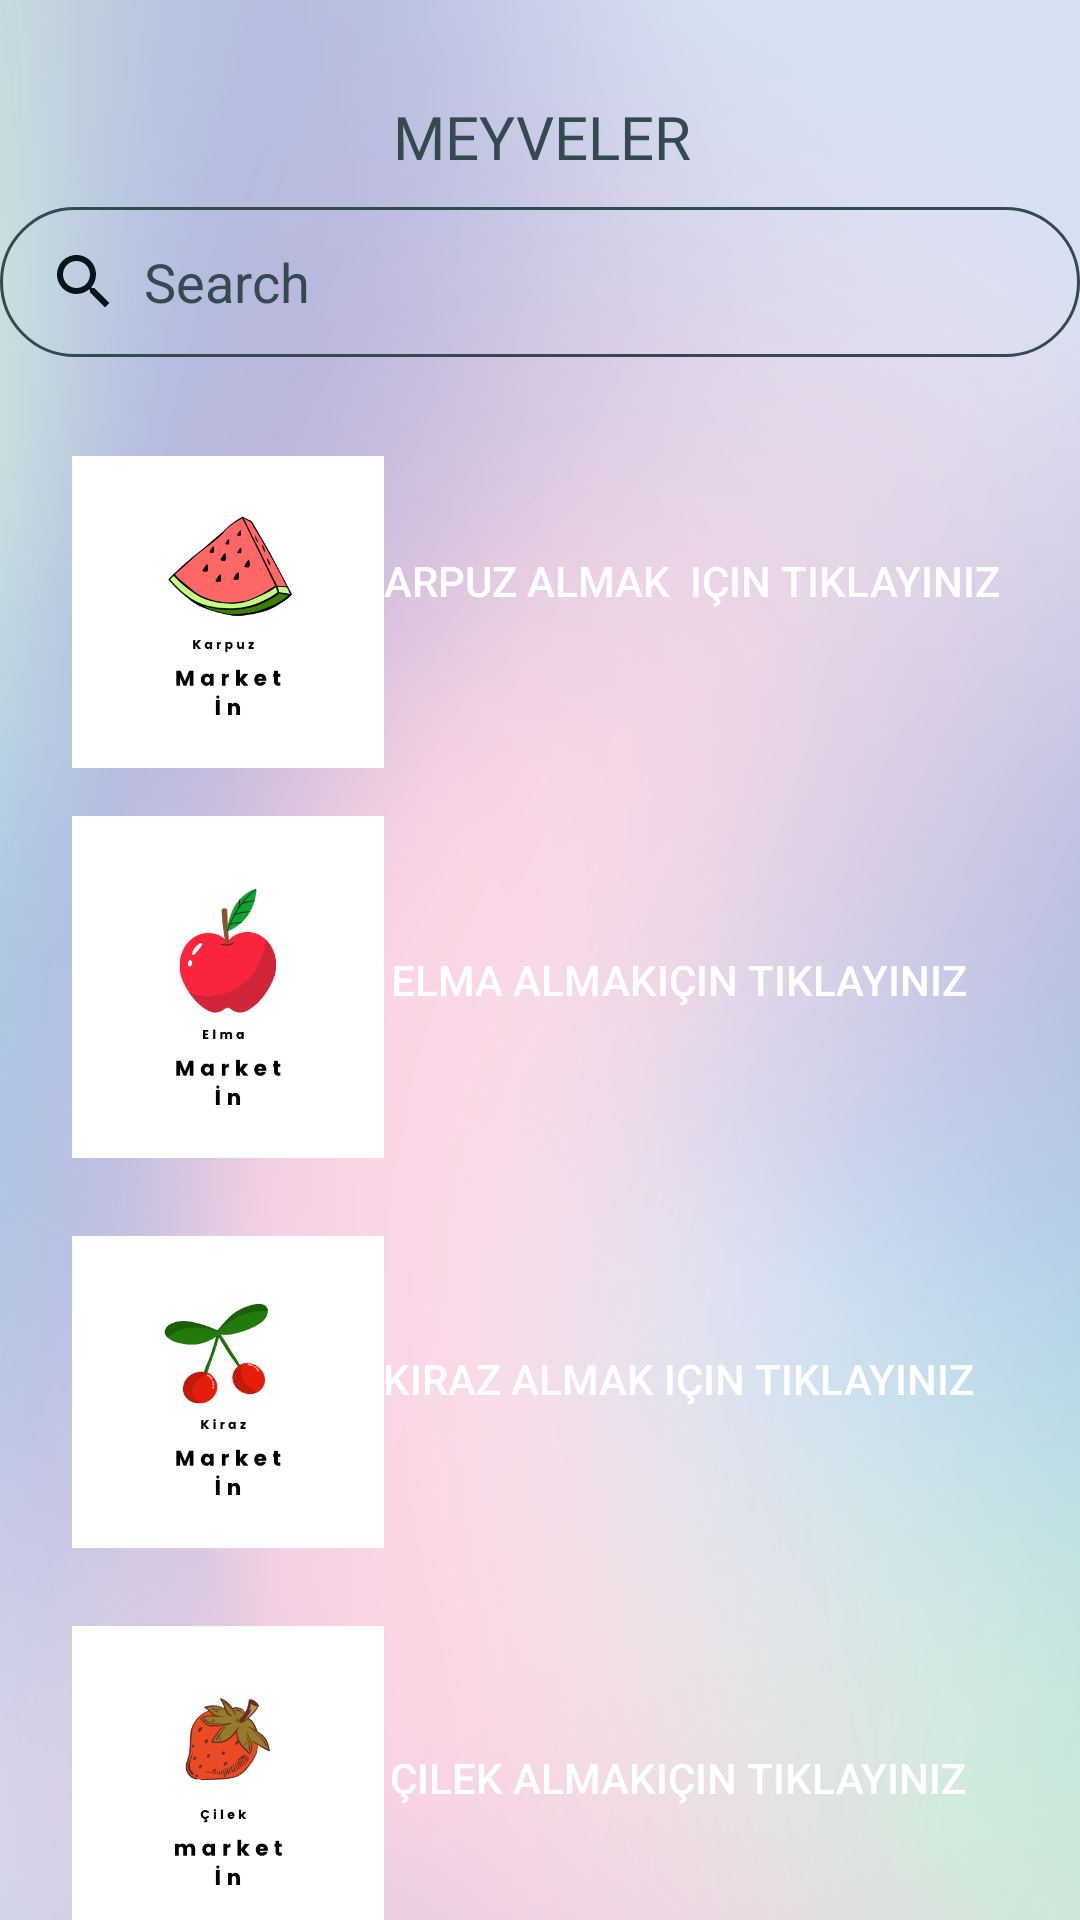

Produce the Android XML layout that renders to this screen, including the resource entries it uses.
<!-- AndroidManifest.xml: application theme Theme.Marketuygulaması -->
<!-- res/layout/activity_meyve.xml -->
<?xml version="1.0" encoding="utf-8"?>
<androidx.constraintlayout.widget.ConstraintLayout xmlns:android="http://schemas.android.com/apk/res/android"
    xmlns:app="http://schemas.android.com/apk/res-auto"
    xmlns:tools="http://schemas.android.com/tools"
    android:layout_width="match_parent"
    android:layout_height="match_parent"
    android:background="@drawable/duvar"
    tools:context=".meyve">

    <Button
        android:id="@+id/btnelma"
        android:layout_width="252dp"
        android:layout_height="61dp"
        android:layout_marginStart="16dp"
        android:layout_marginTop="72dp"
        android:layout_marginEnd="8dp"
        android:background="@drawable/buttonarkaplan"
        android:text="Elma almakiçin tıklayınız"
        android:textSize="14sp"
        app:layout_constraintEnd_toEndOf="parent"
        app:layout_constraintHorizontal_bias="1.0"
        app:layout_constraintStart_toStartOf="parent"
        app:layout_constraintTop_toBottomOf="@+id/btnkarpuz" />

    <Button
        android:id="@+id/btnkiraz"
        android:layout_width="252dp"
        android:layout_height="61dp"
        android:layout_marginStart="16dp"
        android:layout_marginTop="72dp"
        android:layout_marginEnd="8dp"
        android:background="@drawable/buttonarkaplan"
        android:text="kiraz almak için tıklayınız"
        android:textSize="14sp"
        app:layout_constraintEnd_toEndOf="parent"
        app:layout_constraintHorizontal_bias="1.0"
        app:layout_constraintStart_toStartOf="parent"
        app:layout_constraintTop_toBottomOf="@+id/btnelma" />

    <Button
        android:id="@+id/btncilek"
        android:layout_width="252dp"
        android:layout_height="61dp"
        android:layout_marginStart="5dp"
        android:layout_marginTop="72dp"
        android:layout_marginEnd="8dp"
        android:background="@drawable/buttonarkaplan"
        android:text="çilek almakiçin tıklayınız"
        android:textSize="14sp"
        app:layout_constraintEnd_toEndOf="parent"
        app:layout_constraintHorizontal_bias="1.0"
        app:layout_constraintStart_toEndOf="@+id/imageView15"
        app:layout_constraintStart_toStartOf="@+id/imageView15"
        app:layout_constraintTop_toBottomOf="@+id/btnkiraz" />

    <Button
        android:id="@+id/btnkarpuz"
        android:layout_width="252dp"
        android:layout_height="61dp"
        android:layout_marginStart="16dp"
        android:layout_marginTop="44dp"
        android:layout_marginEnd="8dp"
        android:background="@drawable/buttonarkaplan"
        android:text="Karpuz almak  için tıklayınız"
        android:textSize="14sp"
        app:layout_constraintEnd_toEndOf="parent"
        app:layout_constraintHorizontal_bias="1.0"
        app:layout_constraintStart_toStartOf="parent"
        app:layout_constraintTop_toBottomOf="@+id/editTextTextPersonName2" />

    <EditText
        android:id="@+id/editTextTextPersonName2"
        android:layout_width="wrap_content"
        android:layout_height="50dp"
        android:layout_marginTop="10dp"
        android:background="@drawable/aramakenarlik"
        android:drawableLeft="@drawable/ic_baseline_search_24"
        android:drawablePadding="8dp"
        android:ems="20"
        android:hint="@android:string/search_go"
        android:inputType="textPersonName"
        android:paddingStart="16dp"
        android:textColorHint="#334B4F"
        app:layout_constraintEnd_toEndOf="@+id/imageView2"
        app:layout_constraintHorizontal_bias="0.777"
        app:layout_constraintStart_toStartOf="parent"
        app:layout_constraintTop_toBottomOf="@+id/textView5" />

    <ImageView
        android:id="@+id/imageView15"
        android:layout_width="104dp"
        android:layout_height="106dp"
        android:layout_marginStart="24dp"
        android:layout_marginTop="24dp"
        app:layout_constraintStart_toStartOf="parent"
        app:layout_constraintTop_toBottomOf="@+id/imageView19"
        app:srcCompat="@drawable/cilek" />

    <ImageView
        android:id="@+id/imageView19"
        android:layout_width="104dp"
        android:layout_height="106dp"
        android:layout_marginStart="24dp"
        android:layout_marginTop="24dp"
        app:layout_constraintStart_toStartOf="parent"
        app:layout_constraintTop_toBottomOf="@+id/imageView17"
        app:srcCompat="@drawable/kiraz" />

    <ImageView
        android:id="@+id/imageView16"
        android:layout_width="104dp"
        android:layout_height="106dp"
        android:layout_marginStart="24dp"
        android:layout_marginTop="152dp"
        app:layout_constraintStart_toStartOf="parent"
        app:layout_constraintTop_toBottomOf="@+id/editTextTextPersonName2"
        app:srcCompat="@drawable/cilek" />

    <ImageView
        android:id="@+id/imageView17"
        android:layout_width="104dp"
        android:layout_height="106dp"
        android:layout_marginStart="24dp"
        android:layout_marginTop="24dp"
        app:layout_constraintStart_toStartOf="parent"
        app:layout_constraintTop_toBottomOf="@+id/imageView18"
        app:srcCompat="@drawable/elma" />

    <ImageView
        android:id="@+id/imageView18"
        android:layout_width="104dp"
        android:layout_height="106dp"
        android:layout_marginStart="24dp"
        android:layout_marginTop="32dp"
        app:layout_constraintStart_toStartOf="parent"
        app:layout_constraintTop_toBottomOf="@+id/editTextTextPersonName2"
        app:srcCompat="@drawable/karpuz" />

    <TextView
        android:id="@+id/textView5"
        android:layout_width="wrap_content"
        android:layout_height="wrap_content"
        android:layout_marginStart="161dp"
        android:layout_marginTop="32dp"
        android:layout_marginEnd="160dp"
        android:fontFamily="@font/gothic_a1_semibold"
        android:text="MEYVELER"
        android:textColor="#334B4F"
        android:textSize="20sp"
        app:layout_constraintEnd_toEndOf="parent"
        app:layout_constraintStart_toStartOf="parent"
        app:layout_constraintTop_toTopOf="parent" />

</androidx.constraintlayout.widget.ConstraintLayout>
<!-- resources referenced by this layout -->
<resources>
  <!-- drawable aramakenarlik (drawable) -->
  <?xml version="1.0" encoding="utf-8"?>
  <shape xmlns:android="http://schemas.android.com/apk/res/android">
  <stroke android:width="1dp" android:color="#334B4F"/>
      <corners android:bottomLeftRadius="25dp"
          android:topLeftRadius="25dp"
          android:bottomRightRadius="25dp"
          android:topRightRadius="25dp"/>
  
  </shape>
  <!-- drawable cilek: png bitmap (drawable-v24, 20665 bytes) -->
  <!-- drawable duvar: png bitmap (drawable-v24, 265736 bytes) -->
  <!-- drawable elma: png bitmap (drawable-v24, 15590 bytes) -->
  <!-- drawable ic_baseline_search_24 (drawable) -->
  <vector android:height="24dp" android:tint="#04161C"
      android:viewportHeight="24" android:viewportWidth="24"
      android:width="24dp" xmlns:android="http://schemas.android.com/apk/res/android">
      <path android:fillColor="@android:color/white" android:pathData="M15.5,14h-0.79l-0.28,-0.27C15.41,12.59 16,11.11 16,9.5 16,5.91 13.09,3 9.5,3S3,5.91 3,9.5 5.91,16 9.5,16c1.61,0 3.09,-0.59 4.23,-1.57l0.27,0.28v0.79l5,4.99L20.49,19l-4.99,-5zM9.5,14C7.01,14 5,11.99 5,9.5S7.01,5 9.5,5 14,7.01 14,9.5 11.99,14 9.5,14z"/>
  </vector>
  <!-- drawable karpuz: png bitmap (drawable-v24, 21956 bytes) -->
  <!-- drawable kiraz: png bitmap (drawable-v24, 20233 bytes) -->
  <style name="Theme.Marketuygulaması" parent="Theme.MaterialComponents.NoActionBar">
          
          <item name="colorPrimary">@color/purple_500</item>
          <item name="colorPrimaryVariant">@color/purple_700</item>
          <item name="colorOnPrimary">@color/white</item>
          
          <item name="colorSecondary">@color/teal_200</item>
          <item name="colorSecondaryVariant">@color/teal_700</item>
          <item name="colorOnSecondary">@color/black</item>
          
          <item name="android:statusBarColor">?attr/colorPrimaryVariant</item>
          
      </style>
  <color name="purple_500">#334B4F</color>
  <color name="purple_700">#1F1C27</color>
  <color name="white">#FFFFFFFF</color>
  <color name="teal_200">#FF03DAC5</color>
  <color name="teal_700">#FF018786</color>
  <color name="black">#FF000000</color>
</resources>
